pico-8 play session: mixed d-pad (fixed 12-tick cycle)

[t = 1 s] mixed d-pad (1.2s cycle ×~1): → ← ↑ ↓ + 🅾/❎ taps, ~1s
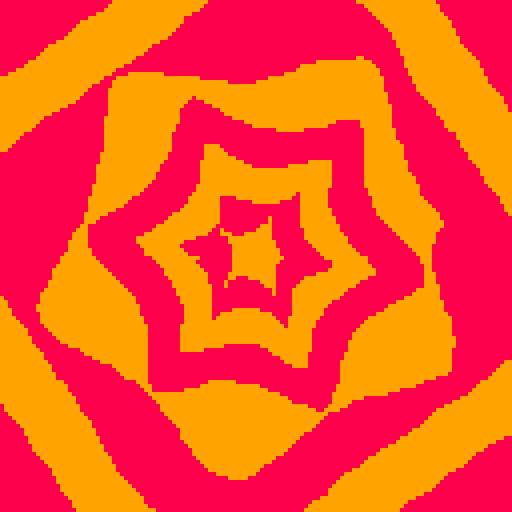
[t = 2 s] mixed d-pad (1.2s cycle ×~1): → ← ↑ ↓ + 🅾/❎ taps, ~2s
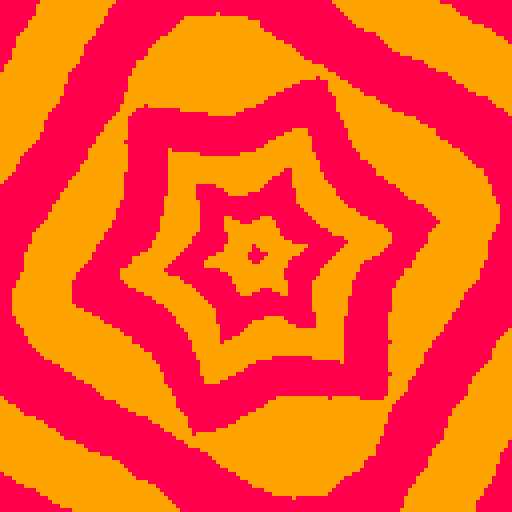
[t = 4 s] mixed d-pad (1.2s cycle ×~3): → ← ↑ ↓ + 🅾/❎ taps, ~4s
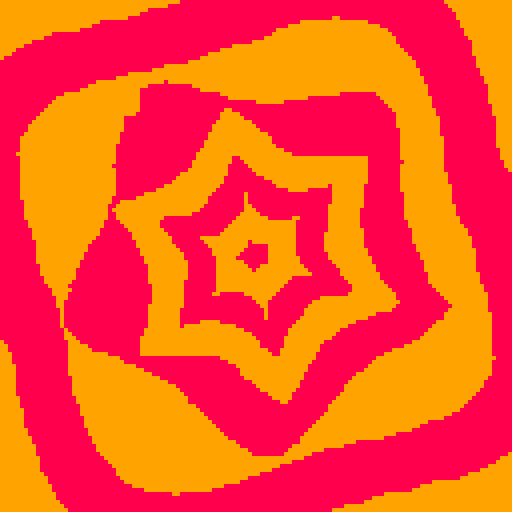
[t = 6 s] mixed d-pad (1.2s cycle ×~5): → ← ↑ ↓ + 🅾/❎ taps, ~6s
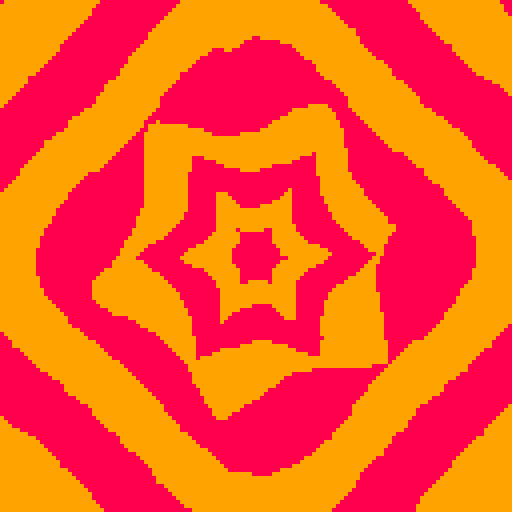
[t = 8 s] mixed d-pad (1.2s cycle ×~6): → ← ↑ ↓ + 🅾/❎ taps, ~8s
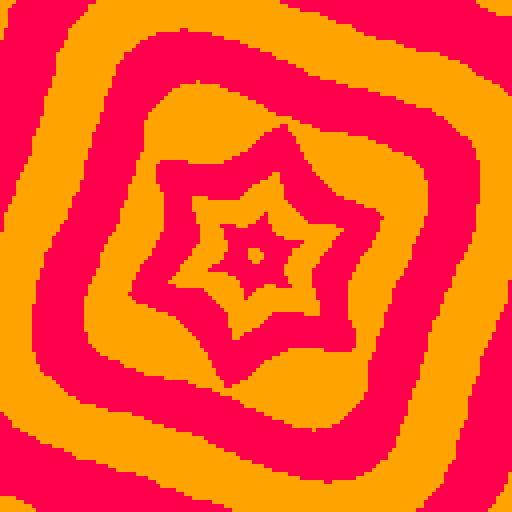

pico-8 cartridge
version 29
__lua__

--[[
  put this check_time function at the start of the cart
  make sure to call check_time() somehwere in the cart.
  in most tweetcarts, the bast place to do this is direclty before "flip()"
--]]
function check_time() 
  --id is stored in the parameters field
  my_id = stat(6)

  --the breadcrumb field is the name of the start cart + "," + the number of seconds we should play
  my_info = stat(100)
  --if we don't have it, stop checking
  if my_info == nil then
    return
  end

  breadcumb_parts = split(my_info, ",", true)
  start_cart_name = breadcumb_parts[1]
  max_time = breadcumb_parts[2]

  --check if we hit the max time
  if time() > max_time or btnp(1) then
    load(start_cart_name,"",my_id)
  end
end
--end of check_time


t=0
::꩜::
t+=1/30
cls(9)
camera(-64,-64)
for k=0,9do
for i=0,1,.02do
a=k+t%2
s=mid(4,6,(5+sin((a+t)/8)*3))
d=a*(5+a)+sin(a+i*s+t)*(2+a)
x=cos(i)*d
y=sin(i)*d
circfill(x,y,2+d/5,8+k%2)
end
end
check_time()
flip()
goto ꩜


-- t=0
-- ::_::
-- t+=.03
-- cls()
-- camera(-64,-64)
-- for k=0,128,11do
-- for i=0,1,.02do
-- d=k+sin(i*8+t)*5
-- x=cos(i)*d
-- y=sin(i)*d
-- circfill(x,y,2+k/6,8+k%2)
-- end
-- end

-- flip()
-- goto _
